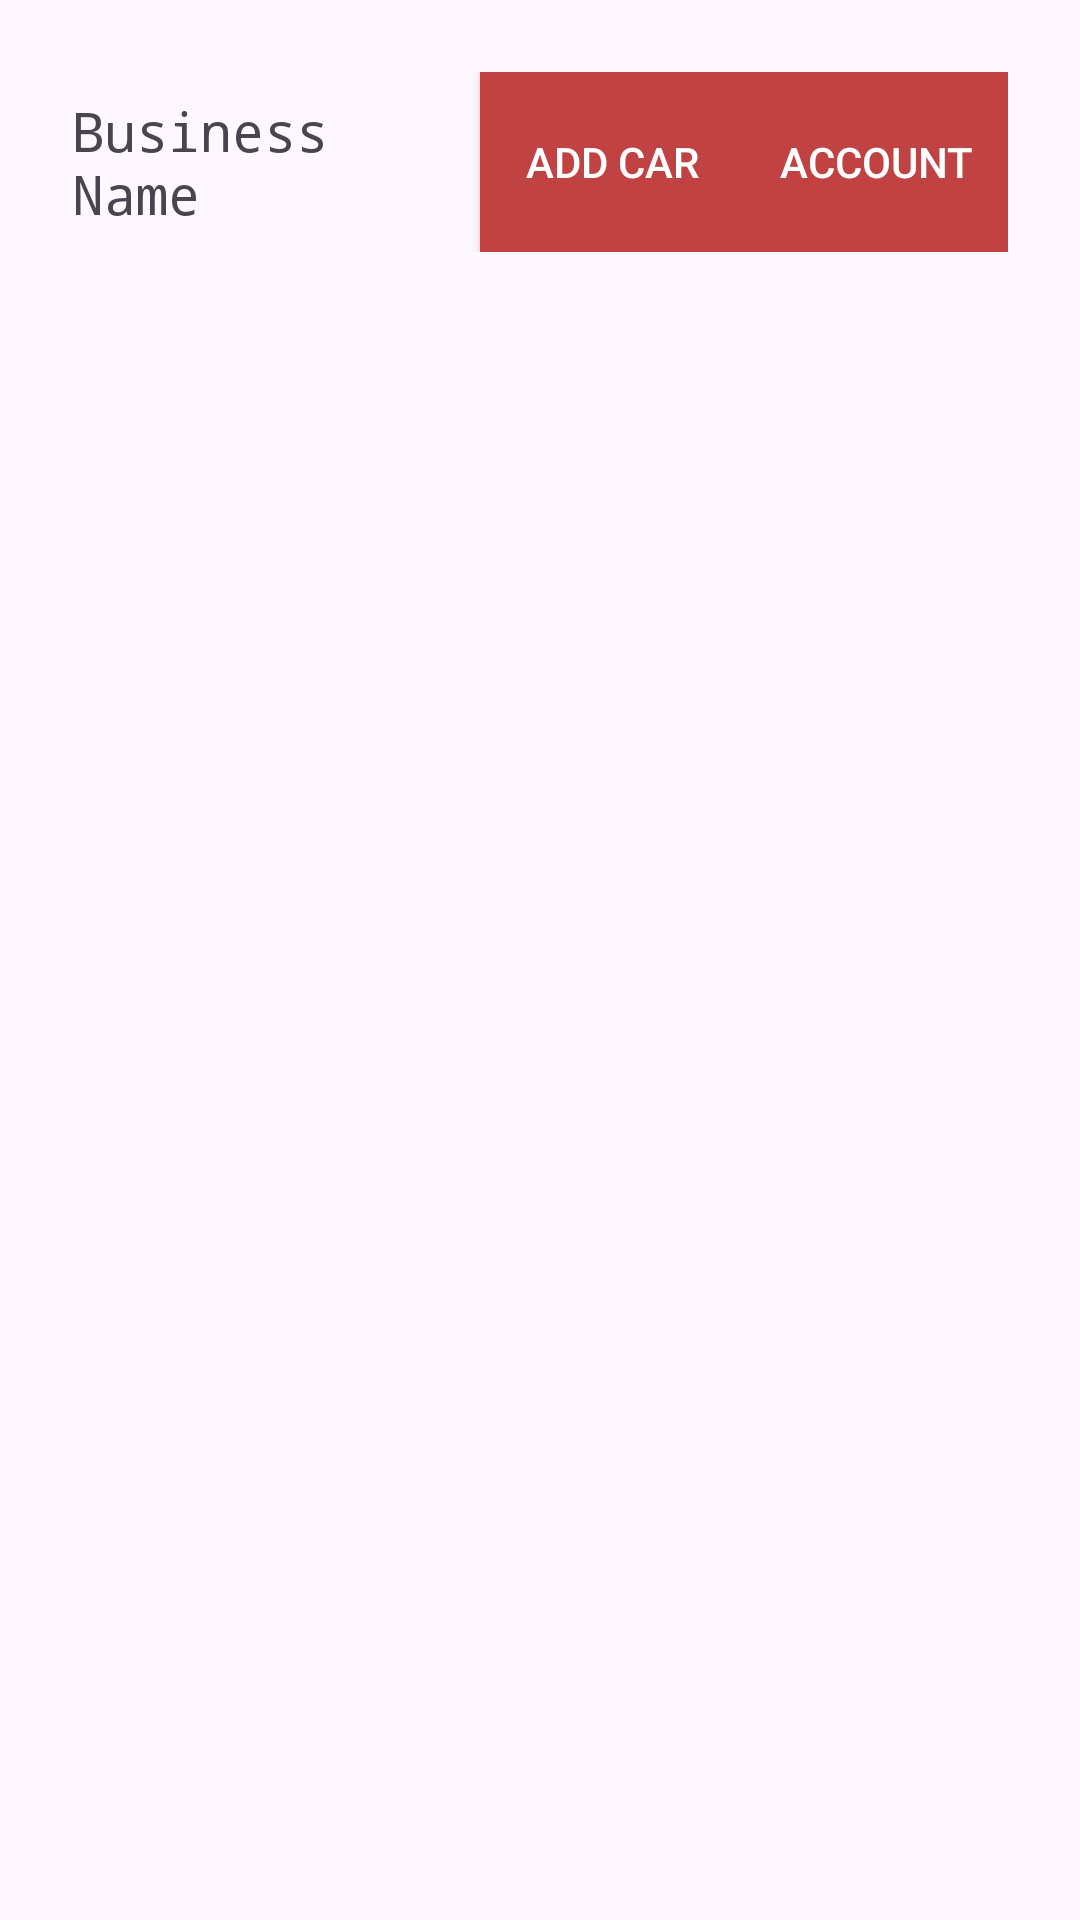

Reconstruct the res/layout file that produces this screen, plus the resources it refers to.
<!-- AndroidManifest.xml: application theme Theme.CarRenals -->
<!-- res/layout/activity_vendor_cars.xml -->
<?xml version="1.0" encoding="utf-8"?>
<androidx.constraintlayout.widget.ConstraintLayout xmlns:android="http://schemas.android.com/apk/res/android"
    xmlns:app="http://schemas.android.com/apk/res-auto"
    xmlns:tools="http://schemas.android.com/tools"
    android:id="@+id/main"
    android:layout_width="match_parent"
    android:layout_height="match_parent"
    android:padding="16dp"
    tools:context=".VendorCars">

    <androidx.constraintlayout.widget.ConstraintLayout
        android:id="@+id/headerLayout"
        android:layout_width="0dp"
        android:layout_height="wrap_content"
        android:layout_marginBottom="51dp"
        android:padding="8dp"
        app:layout_constraintBottom_toTopOf="@+id/addCarButton"
        app:layout_constraintEnd_toEndOf="parent"
        app:layout_constraintStart_toStartOf="parent"
        app:layout_constraintTop_toTopOf="parent">

        <TextView
            android:id="@+id/businessName"
            android:layout_width="0dp"
            android:layout_height="wrap_content"
            android:fontFamily="monospace"
            android:text="Business Name"
            android:textSize="18sp"
            app:layout_constraintBottom_toBottomOf="parent"
            app:layout_constraintEnd_toStartOf="@+id/addCarButton"
            app:layout_constraintStart_toStartOf="parent"
            app:layout_constraintTop_toTopOf="parent"
            app:layout_constraintVertical_bias="0.5" />

        <Button
            android:id="@+id/accountButton"
            android:layout_width="wrap_content"
            android:layout_height="60dp"
            android:background="#C14242"
            android:backgroundTint="#C14242"
            android:text="Account"
            android:textColor="@android:color/white"
            app:cornerRadius="20dp"
            app:layout_constraintBottom_toBottomOf="parent"
            app:layout_constraintEnd_toEndOf="parent"
            app:layout_constraintTop_toTopOf="parent"
            app:layout_constraintVertical_bias="0.5" />

        <Button
            android:id="@+id/addCarButton"
            android:layout_width="wrap_content"
            android:layout_height="60dp"
            android:background="#C14242"
            android:backgroundTint="#C14242"
            android:text="Add Car"
            android:textColor="@android:color/white"
            app:cornerRadius="20dp"
            app:layout_constraintBottom_toBottomOf="parent"
            app:layout_constraintEnd_toStartOf="@id/accountButton"
            app:layout_constraintTop_toTopOf="parent"
            app:layout_constraintVertical_bias="0.5" />
    </androidx.constraintlayout.widget.ConstraintLayout>

    <androidx.recyclerview.widget.RecyclerView
        android:id="@+id/vendorCarRecycler"
        android:layout_width="0dp"
        android:layout_height="0dp"
        app:layout_constraintTop_toBottomOf="@id/headerLayout"
        app:layout_constraintBottom_toBottomOf="parent"
        app:layout_constraintStart_toStartOf="parent"
        app:layout_constraintEnd_toEndOf="parent"
        android:layout_marginTop="16dp"
        android:layout_marginBottom="16dp" />
</androidx.constraintlayout.widget.ConstraintLayout>
<!-- resources referenced by this layout -->
<resources>
  <style name="Theme.CarRenals" parent="Base.Theme.CarRenals" />
  <style name="Base.Theme.CarRenals" parent="Theme.Material3.DayNight.NoActionBar">
          
          
          <item name="colorPrimary">@color/purple_500</item>
          <item name="colorPrimaryVariant">@color/purple_700</item>
          <item name="colorOnPrimary">@color/white</item>
          
          <item name="colorSecondary">@color/teal_200</item>
          <item name="colorSecondaryVariant">@color/teal_700</item>
          <item name="colorOnSecondary">@color/black</item>
          
          <item name="android:statusBarColor">?attr/colorPrimaryVariant</item>
      </style>
  <color name="purple_500">#0166E1</color>
  <color name="purple_700">#000000</color>
  <color name="white">#FFFFFFFF</color>
  <color name="teal_200">#FF03DAC5</color>
  <color name="teal_700">#FF018786</color>
  <color name="black">#FF000000</color>
</resources>
